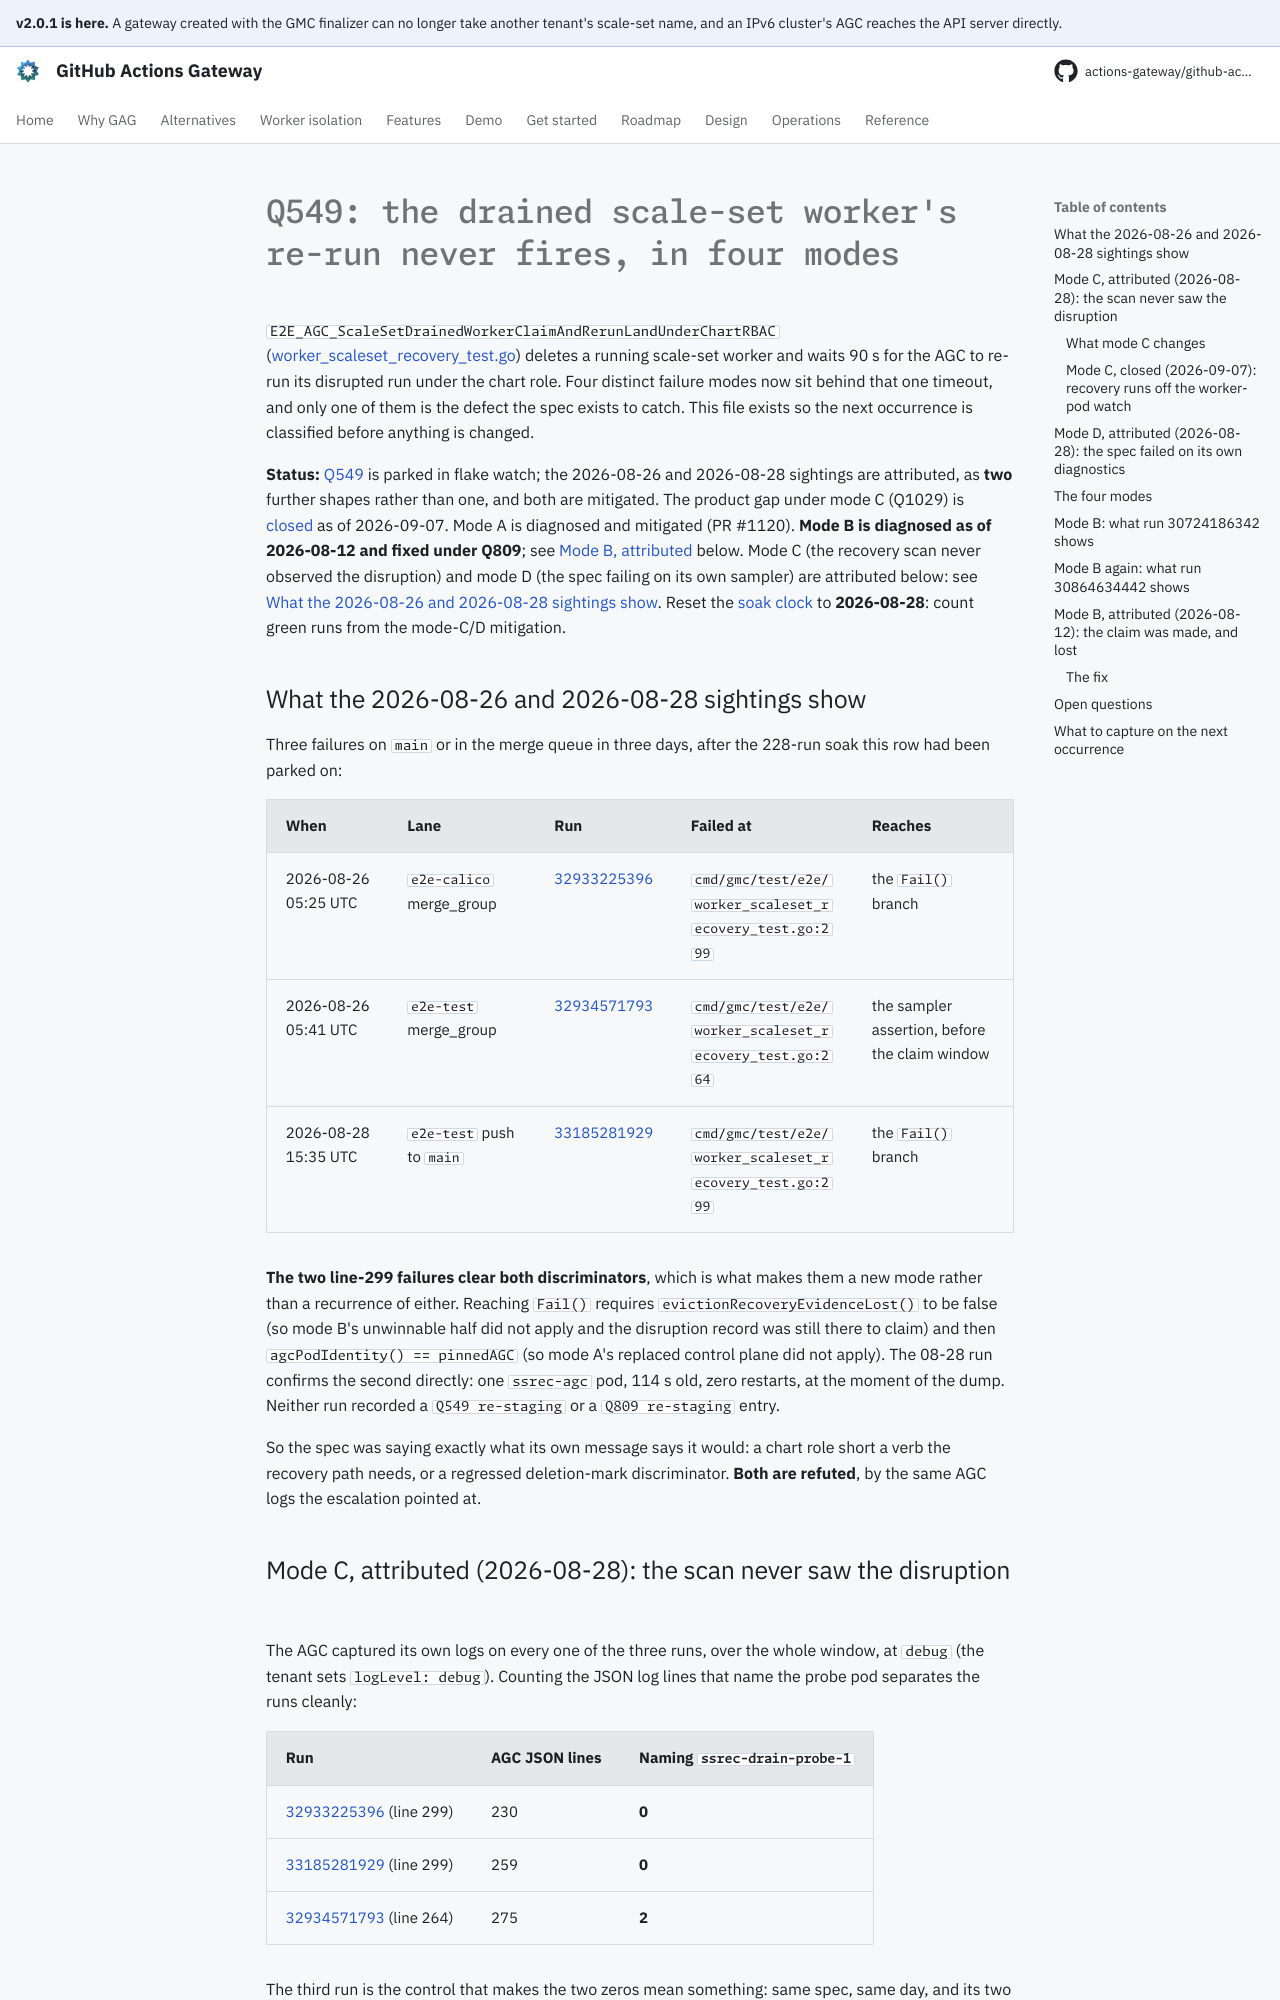

repository: actions-gateway/github-actions-gateway · page: dev/plan/q549-scaleset-rerun-flake/index.html · generator: mkdocs

# Q549: the drained scale-set worker's re-run never fires, in four modes

`E2E_AGC_ScaleSetDrainedWorkerClaimAndRerunLandUnderChartRBAC` ([worker_scaleset_recovery_test.go](../../cmd/gmc/test/e2e/worker_scaleset_recovery_test.go)) deletes a running scale-set worker and waits 90 s for the AGC to re-run its disrupted run under the chart role.
Four distinct failure modes now sit behind that one timeout, and only one of them is the defect the spec exists to catch.
This file exists so the next occurrence is classified before anything is changed.

**Status:** [Q549](../queue/Q549.md) is parked in flake watch; the 2026-08-26 and 2026-08-28 sightings are attributed, as **two** further shapes rather than one, and both are mitigated.
The product gap under mode C (Q1029) is [closed](#mode-c-closed-2026-09-07-recovery-runs-off-the-worker-pod-watch) as of 2026-09-07.
Mode A is diagnosed and mitigated (PR #1120).
**Mode B is diagnosed as of 2026-08-12 and fixed under Q809**; see [Mode B, attributed](#mode-b-attributed-2026-08-12-the-claim-was-made-and-lost) below.
Mode C (the recovery scan never observed the disruption) and mode D (the spec failing on its own sampler) are attributed below: see [What the 2026-08-26 and 2026-08-28 sightings show](#what-the-2026-08-26-and-2026-08-28-sightings-show).
Reset the [soak clock](../development/maintaining-backlog.md#retiring-a-flake-watch-row) to **2026-08-28**: count green runs from the mode-C/D mitigation.

## What the 2026-08-26 and 2026-08-28 sightings show

Three failures on `main` or in the merge queue in three days, after the 228-run soak this row had been parked on:

| When | Lane | Run | Failed at | Reaches |
|---|---|---|---|---|
| 2026-08-26 05:25 UTC | `e2e-calico` merge_group | [32933225396](https://github.com/actions-gateway/github-actions-gateway/actions/runs/32933225396) | `cmd/gmc/test/e2e/worker_scaleset_recovery_test.go:299` | the `Fail()` branch |
| 2026-08-26 05:41 UTC | `e2e-test` merge_group | [32934571793](https://github.com/actions-gateway/github-actions-gateway/actions/runs/32934571793) | `cmd/gmc/test/e2e/worker_scaleset_recovery_test.go:264` | the sampler assertion, before the claim window |
| 2026-08-28 15:35 UTC | `e2e-test` push to `main` | [33185281929](https://github.com/actions-gateway/github-actions-gateway/actions/runs/33185281929) | `cmd/gmc/test/e2e/worker_scaleset_recovery_test.go:299` | the `Fail()` branch |

**The two line-299 failures clear both discriminators**, which is what makes them a new mode rather than a recurrence of either.
Reaching `Fail()` requires `evictionRecoveryEvidenceLost()` to be false (so mode B's unwinnable half did not apply and the disruption record was still there to claim) and then `agcPodIdentity() == pinnedAGC` (so mode A's replaced control plane did not apply).
The 08-28 run confirms the second directly: one `ssrec-agc` pod, 114 s old, zero restarts, at the moment of the dump.
Neither run recorded a `Q549 re-staging` or a `Q809 re-staging` entry.

So the spec was saying exactly what its own message says it would: a chart role short a verb the recovery path needs, or a regressed deletion-mark discriminator.
**Both are refuted**, by the same AGC logs the escalation pointed at.
